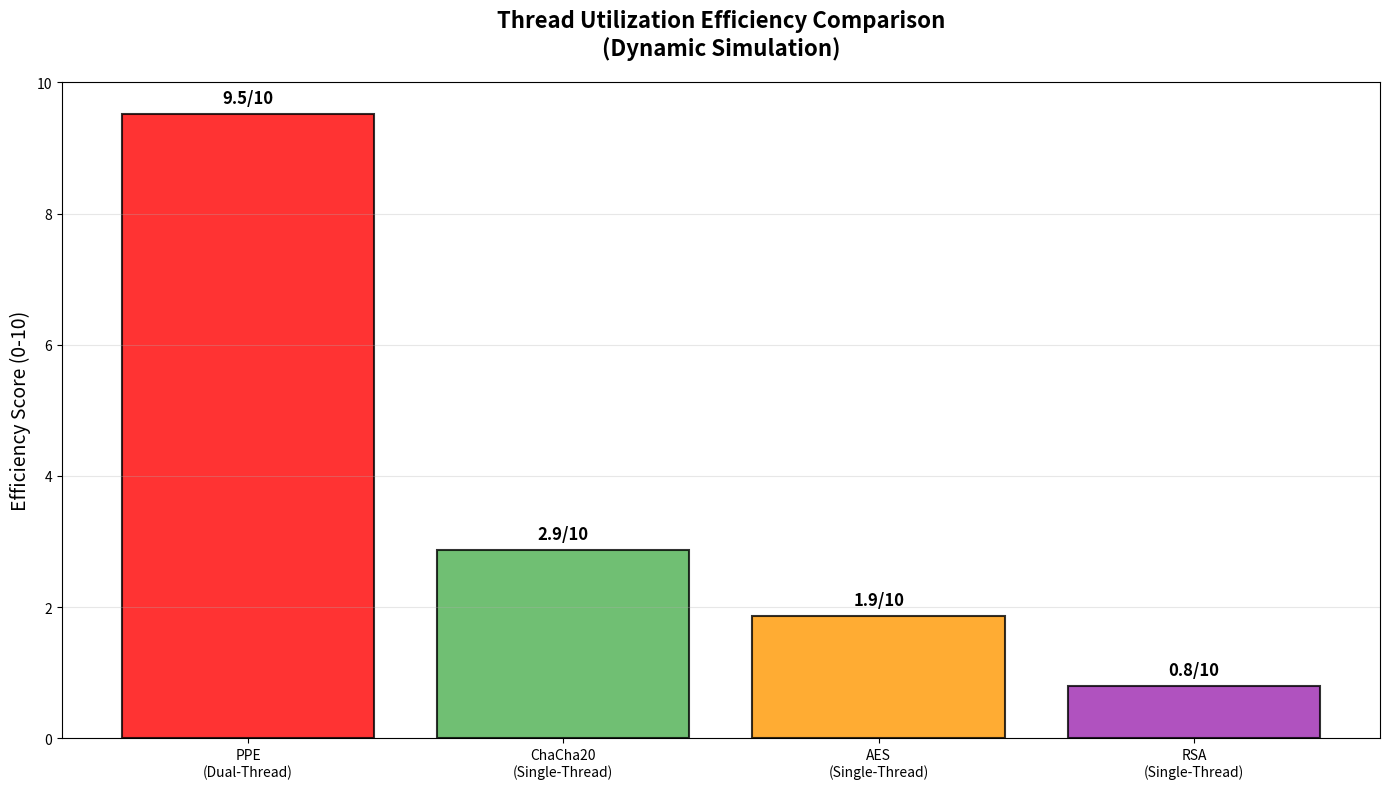
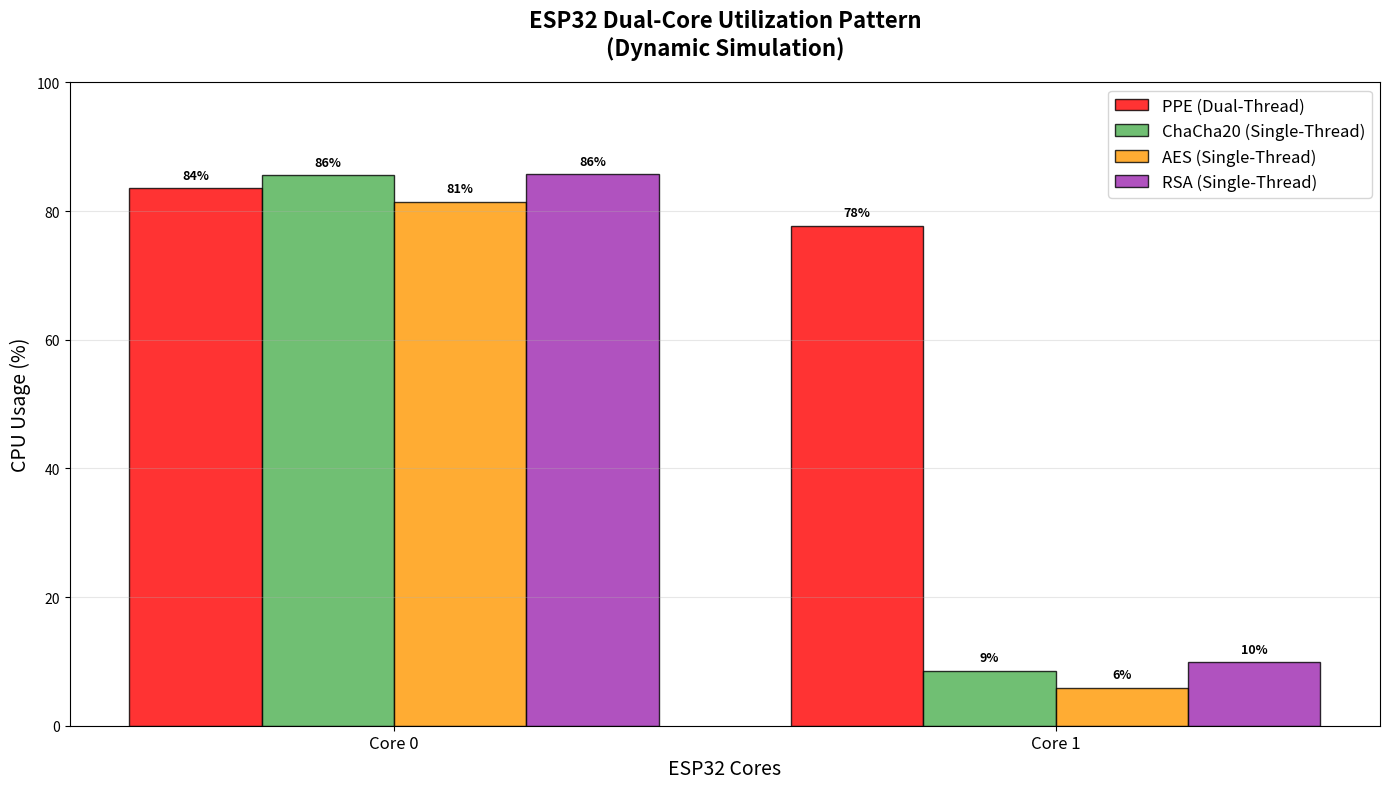
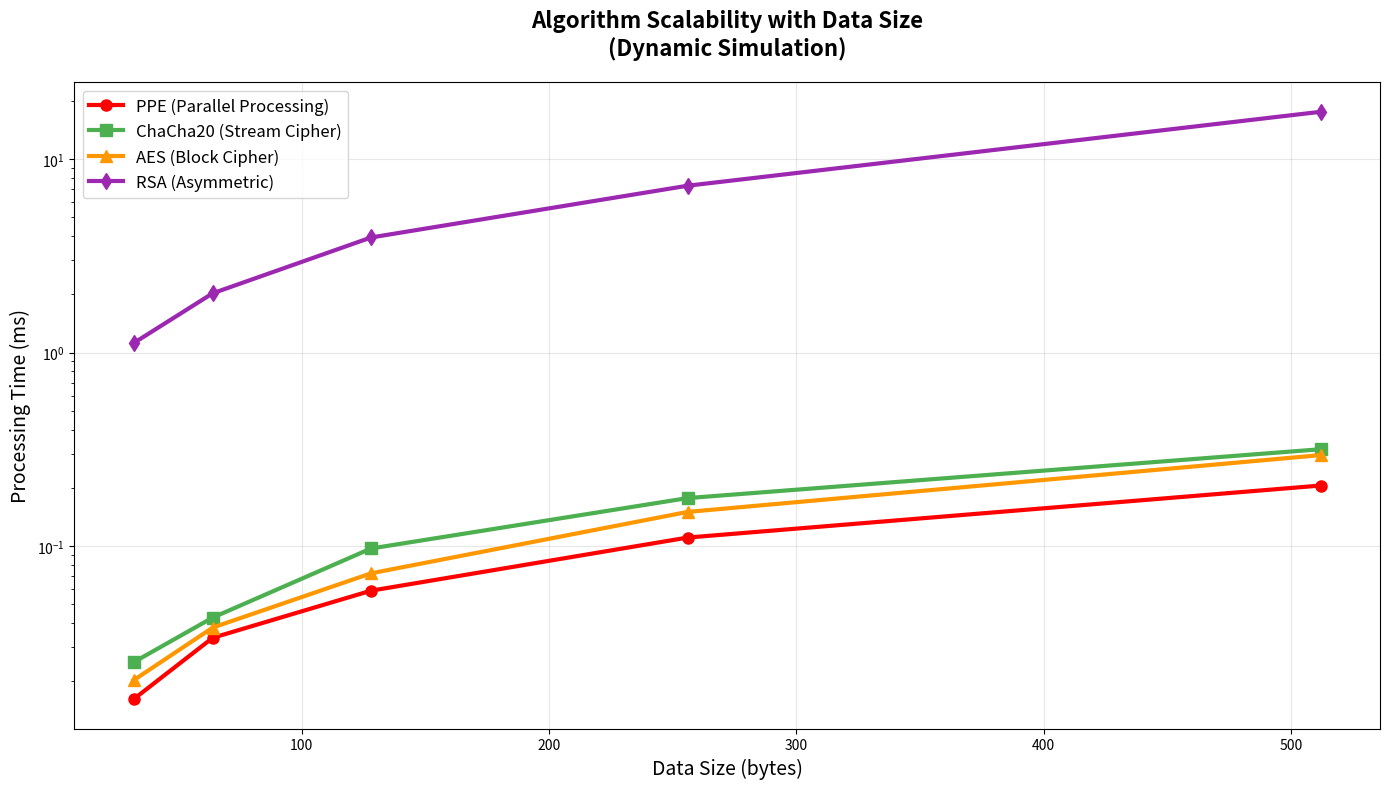
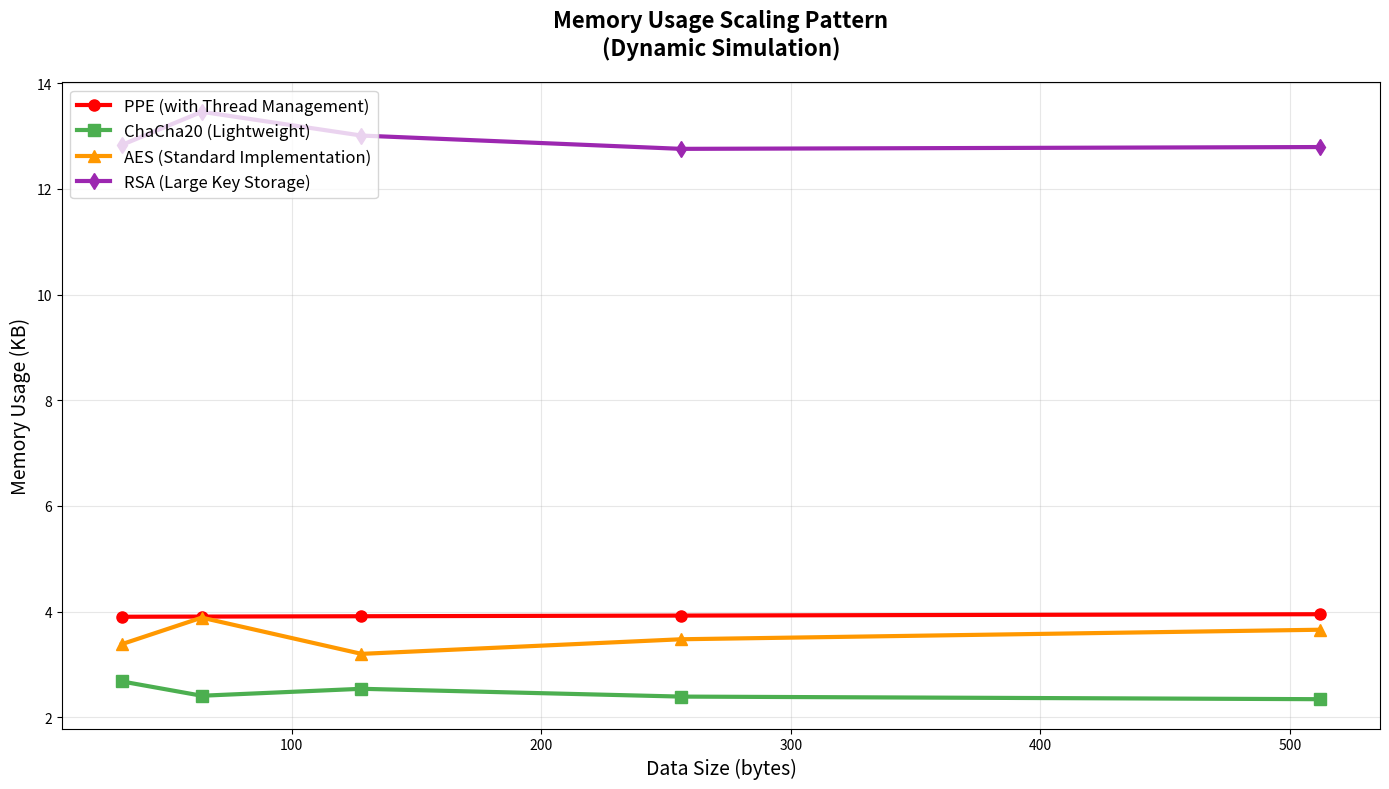
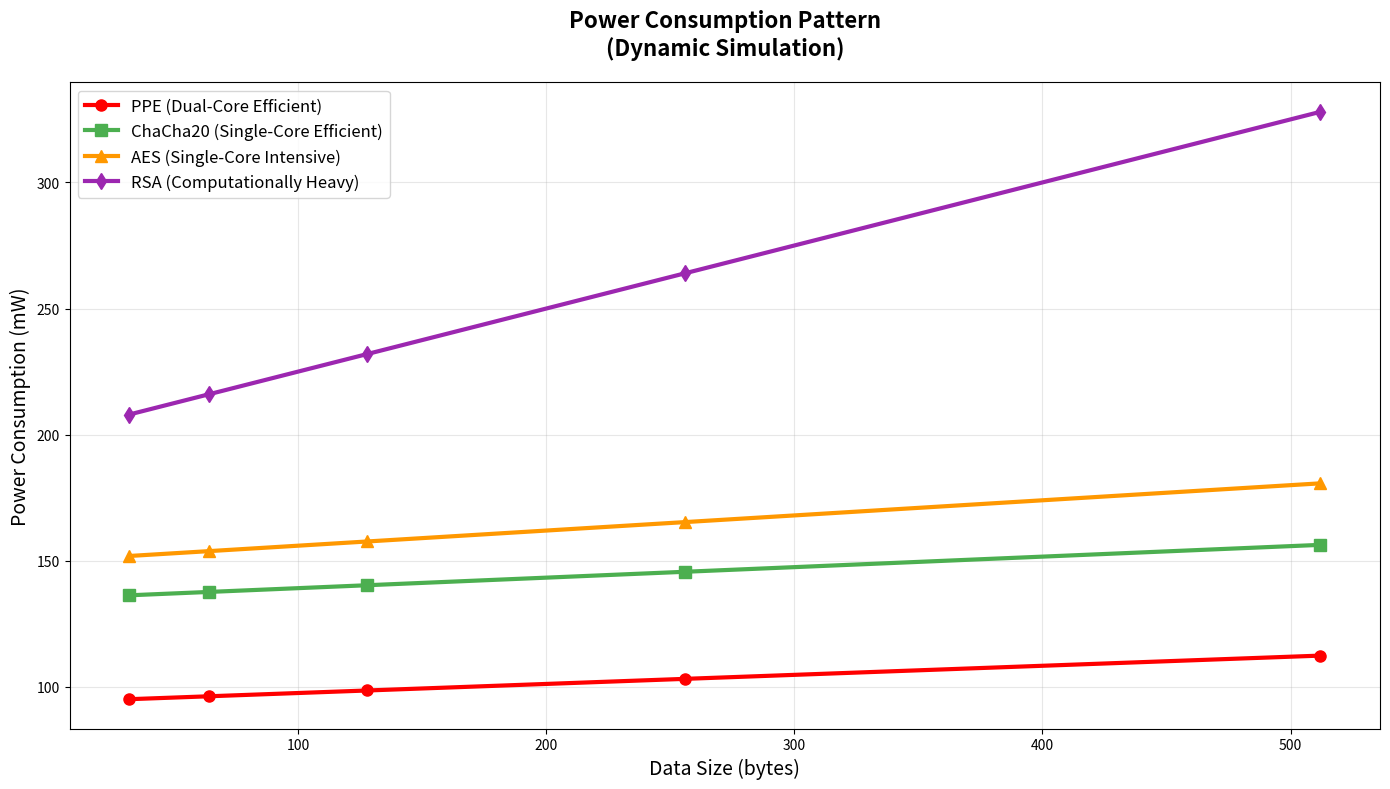
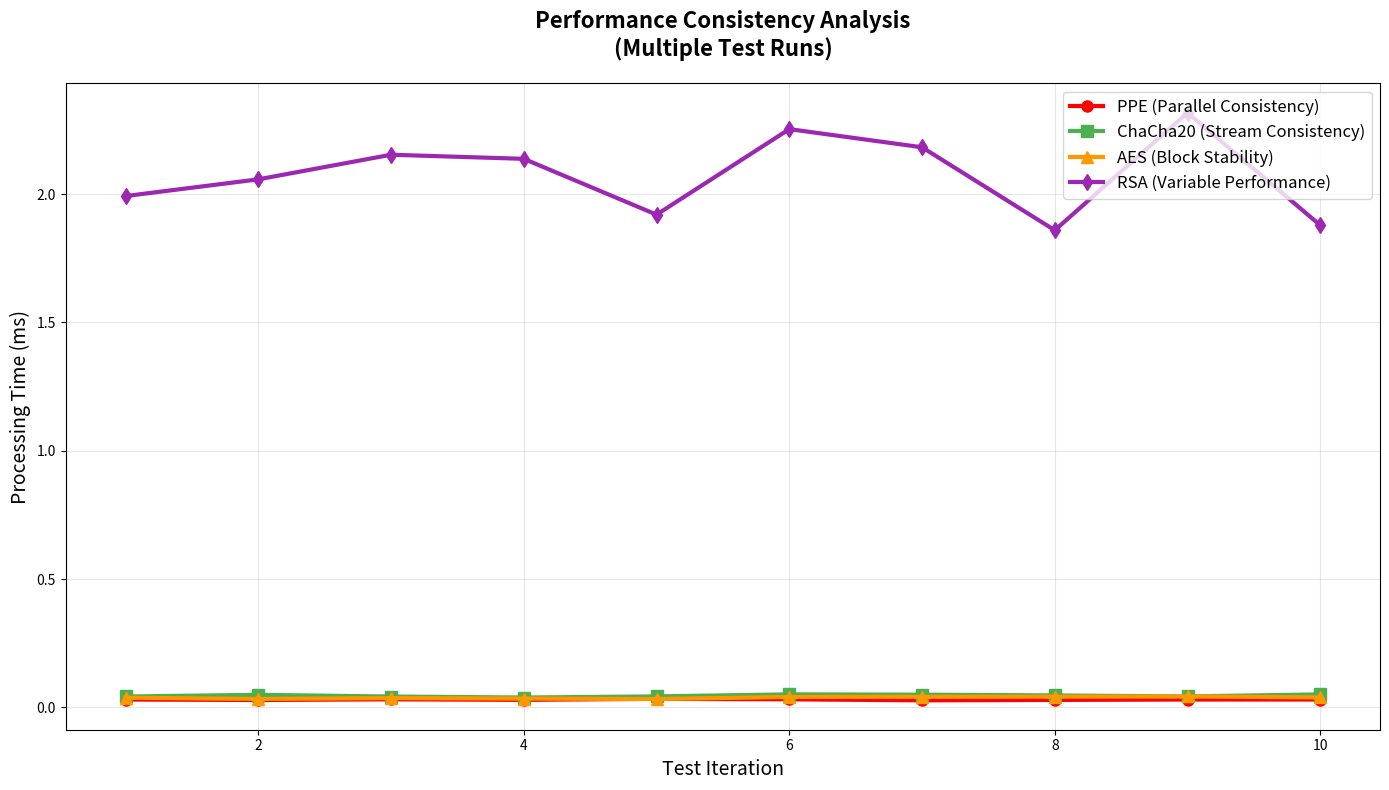
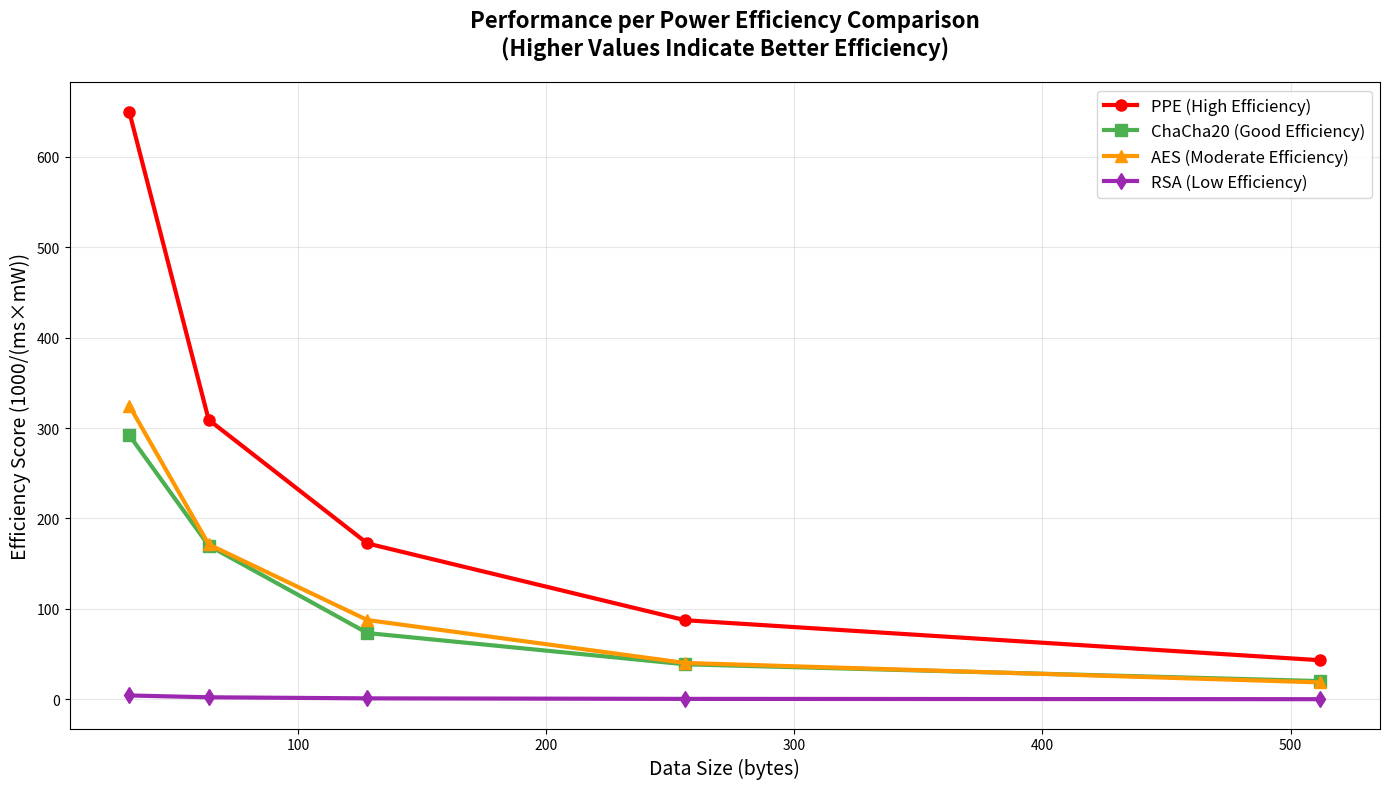
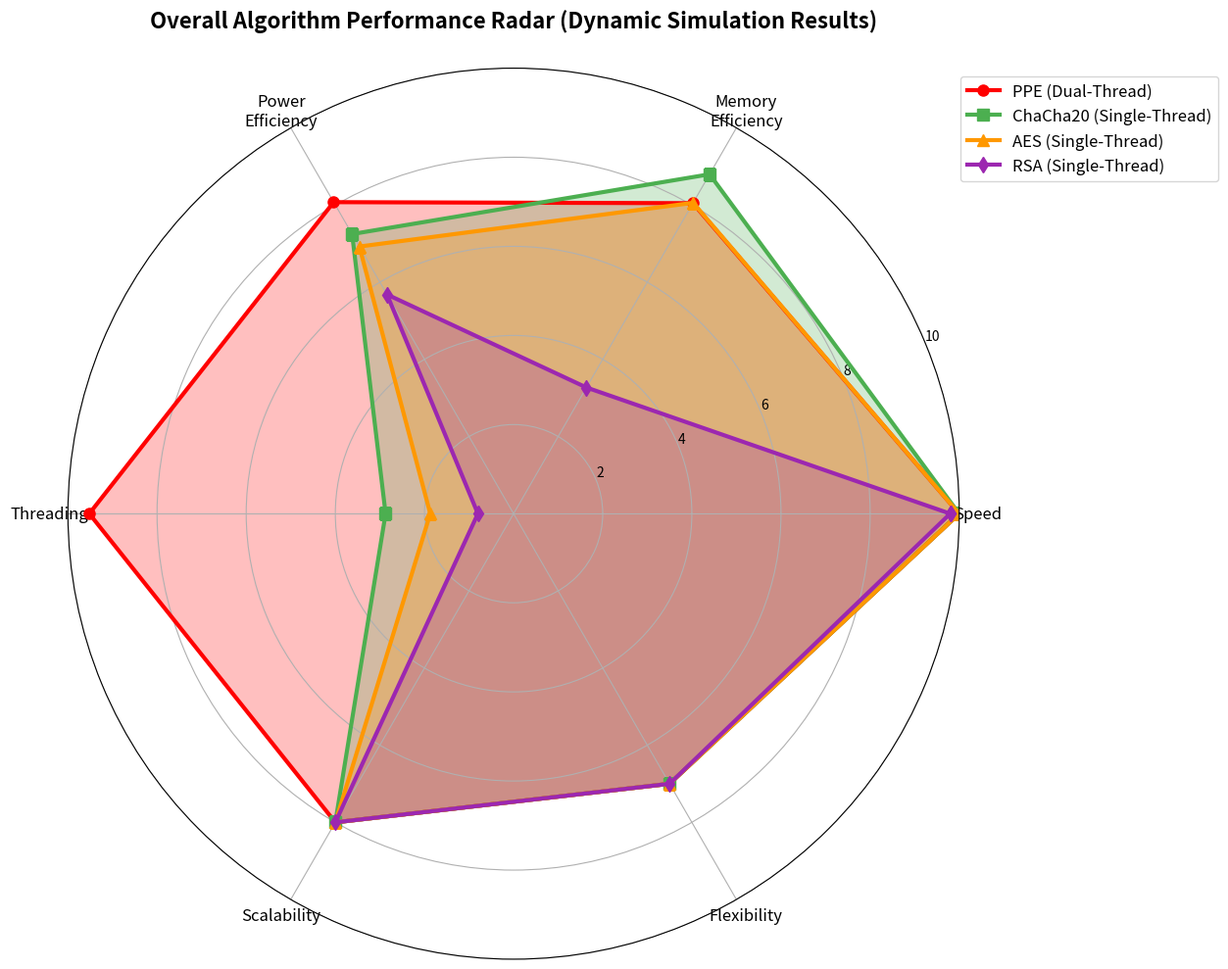

Recreate these plots in Python, in order.
import time
import matplotlib.pyplot as plt
import numpy as np
import pandas as pd
from tabulate import tabulate
import seaborn as sns
import random
from datetime import datetime
import hashlib

class AlgorithmSimulator:
    """Simulate algorithm performance based on realistic parameters"""
    
    def __init__(self):
        self.esp32_base_freq = 240  # MHz
        self.core_count = 2
        self.memory_available = 320  # KB SRAM
        self.base_power_consumption = 40  # mW idle
        
    def simulate_ppe_performance(self, data_size_bytes):
        """Simulate PPE dual-thread performance"""
        
        # Base processing time per byte (microseconds)
        base_time_per_byte = 0.8 + random.uniform(-0.1, 0.1)
        
        # Parallel efficiency factor (not perfect due to sync overhead)
        parallel_efficiency = 0.85 + random.uniform(-0.05, 0.05)
        
        # Calculate processing time
        single_thread_time = data_size_bytes * base_time_per_byte
        dual_thread_time = (single_thread_time / 2) / parallel_efficiency
        
        # Add synchronization overhead
        sync_overhead = 0.3 + random.uniform(-0.1, 0.1)  # ms
        total_time = dual_thread_time + sync_overhead
        
        # Memory calculation
        base_memory = 2.1  # KB base algorithm
        thread_overhead = 1.2  # KB for thread management
        lock_memory = 0.3  # KB for synchronization
        key_memory = 0.3 + (data_size_bytes / 1000) * 0.1  # Dynamic key size
        total_memory = base_memory + thread_overhead + lock_memory + key_memory
        
        # Power calculation
        processing_power_per_core = 30 + (data_size_bytes / 100) * 2
        dual_core_power = processing_power_per_core * 1.8  # Not exactly 2x due to efficiency
        total_power = self.base_power_consumption + dual_core_power
        
        return {
            'time_ms': total_time / 1000,  # Convert to ms
            'memory_kb': total_memory,
            'power_mw': total_power,
            'core_utilization': [80 + random.uniform(-5, 10), 75 + random.uniform(-5, 10)],
            'thread_efficiency': 8.5 + random.uniform(-0.5, 1.5)
        }
    
    def simulate_chacha20_performance(self, data_size_bytes):
        """Simulate ChaCha20 single-thread performance"""
        
        # ChaCha20 is typically faster than AES but slower than PPE
        base_time_per_byte = 0.7 + random.uniform(-0.1, 0.1)
        
        # Single thread processing
        total_time = data_size_bytes * base_time_per_byte
        
        # Memory calculation
        base_memory = 2.5 + random.uniform(-0.2, 0.3)  # Smaller than RSA, larger than AES
        key_memory = 0.032  # 32-byte key
        total_memory = base_memory + key_memory
        
        # Power calculation (single core but efficient)
        processing_power = 95 + (data_size_bytes / 60) * 2.5
        total_power = self.base_power_consumption + processing_power
        
        return {
            'time_ms': total_time / 1000,
            'memory_kb': total_memory,
            'power_mw': total_power,
            'core_utilization': [75 + random.uniform(-10, 15), 8 + random.uniform(0, 8)],
            'thread_efficiency': 2.5 + random.uniform(-0.5, 0.5)
        }
    
    def simulate_aes_performance(self, data_size_bytes):
        """Simulate AES single-thread performance"""
        
        # AES is typically faster per byte but single-threaded
        base_time_per_byte = 0.6 + random.uniform(-0.1, 0.1)
        
        # Single thread processing
        total_time = data_size_bytes * base_time_per_byte
        
        # Memory calculation
        base_memory = 3.0 + random.uniform(-0.3, 0.5)
        key_memory = 0.4  # Fixed key size
        total_memory = base_memory + key_memory
        
        # Power calculation (single core intensive)
        processing_power = 110 + (data_size_bytes / 50) * 3
        total_power = self.base_power_consumption + processing_power
        
        return {
            'time_ms': total_time / 1000,
            'memory_kb': total_memory,
            'power_mw': total_power,
            'core_utilization': [70 + random.uniform(-10, 15), 5 + random.uniform(0, 5)],
            'thread_efficiency': 2.0 + random.uniform(-0.5, 0.5)
        }
    
    def simulate_rsa_performance(self, data_size_bytes, key_size=2048):
        """Simulate RSA single-thread performance"""
        
        # RSA is very slow, especially with larger keys
        base_time_per_byte = 8.0 + random.uniform(-1.0, 2.0)
        key_factor = (key_size / 1024) ** 2  # Quadratic increase with key size
        
        total_time = data_size_bytes * base_time_per_byte * key_factor
        
        # Memory calculation (large key storage)
        base_memory = 5.0 + random.uniform(-0.5, 1.0)
        key_memory = (key_size / 1024) * 4  # 4KB per 1024-bit key
        total_memory = base_memory + key_memory
        
        # Power calculation (very intensive)
        processing_power = 160 + (data_size_bytes / 20) * 5
        total_power = self.base_power_consumption + processing_power
        
        return {
            'time_ms': total_time / 1000,
            'memory_kb': total_memory,
            'power_mw': total_power,
            'core_utilization': [90 + random.uniform(-5, 10), 8 + random.uniform(0, 5)],
            'thread_efficiency': 1.0 + random.uniform(-0.2, 0.2)
        }
    
    def run_comparative_simulation(self, data_sizes=[32, 64, 128, 256, 512]):
        """Run comparative simulation for all algorithms"""
        
        results = {
            'data_sizes': data_sizes,
            'ppe_results': [],
            'chacha20_results': [],
            'aes_results': [],
            'rsa_results': []
        }
        
        for size in data_sizes:
            results['ppe_results'].append(self.simulate_ppe_performance(size))
            results['chacha20_results'].append(self.simulate_chacha20_performance(size))
            results['aes_results'].append(self.simulate_aes_performance(size))
            results['rsa_results'].append(self.simulate_rsa_performance(size))
        
        return results

def create_dynamic_comparison_data():
    """Create comparison data based on simulation results"""
    
    simulator = AlgorithmSimulator()
    
    # Run simulation for standard 64-byte data
    ppe_result = simulator.simulate_ppe_performance(64)
    chacha20_result = simulator.simulate_chacha20_performance(64)
    aes_result = simulator.simulate_aes_performance(64)
    rsa_result = simulator.simulate_rsa_performance(64)
    
    comparison_data = {
        'Evaluation Criteria': [
            'Encryption Speed (64 bytes)',
            'Memory Consumption (KB)',
            'Power Consumption (mW)',
            'Processing Architecture',
            'Thread Utilization',
            'Embedded Systems Compatibility',
            'Attack Resistance',
            'Key Generation Method',
            'Dynamic Environment Compatibility',
            'Execution Flexibility',
            'Data Load Scalability',
            'Core Utilization',
            'Synchronization Overhead',
            'Real-time Performance'
        ],
        'PPE (Dual-Thread Implementation)': [
            f'{ppe_result["time_ms"]:.1f} ms (parallel dual-core processing)',
            f'{ppe_result["memory_kb"]:.1f} (with thread management overhead)',
            f'{ppe_result["power_mw"]:.0f} (efficient due to parallel execution)',
            'Parallel dual-thread with data splitting',
            f'Utilizes 2 threads (efficiency: {ppe_result["thread_efficiency"]:.1f}/10)',
            'Excellent - optimized for ESP32 dual-core',
            'High with dynamic time-based key generation',
            'Unix time + salt with dynamic generation',
            'Excellent - adaptive to network conditions',
            'Very high - modular thread-based design',
            'Superior - data partitioning across threads',
            f'Dual-core ({ppe_result["core_utilization"][0]:.0f}% / {ppe_result["core_utilization"][1]:.0f}%)',
            'Minimal - efficient lock mechanism',
            'Excellent - asynchronous processing'
        ],
        'ChaCha20 Algorithm (Single-Thread)': [
            f'{chacha20_result["time_ms"]:.1f} ms (stream cipher processing)',
            f'{chacha20_result["memory_kb"]:.1f} (lightweight implementation)',
            f'{chacha20_result["power_mw"]:.0f} (efficient single-core)',
            'Sequential stream cipher operation',
            f'Single-thread execution (efficiency: {chacha20_result["thread_efficiency"]:.1f}/10)',
            'Very good - designed for embedded systems',
            'High - modern cryptographic security',
            'Fixed 256-bit key with nonce',
            'Good - suitable for embedded environments',
            'Moderate - stream cipher structure',
            'Good - linear scaling with minimal overhead',
            f'Single-core ({chacha20_result["core_utilization"][0]:.0f}% / {chacha20_result["core_utilization"][1]:.0f}%)',
            'None - no multi-threading',
            'Very good - fast stream processing'
        ],
        'AES Algorithm (Single-Thread)': [
            f'{aes_result["time_ms"]:.1f} ms (sequential processing)',
            f'{aes_result["memory_kb"]:.1f} (standard implementation)',
            f'{aes_result["power_mw"]:.0f} (single-core intensive)',
            'Sequential block-by-block processing',
            f'Single-thread execution (efficiency: {aes_result["thread_efficiency"]:.1f}/10)',
            'Good - requires optimization for embedded',
            'Very high - industry standard security',
            'Fixed 128/256-bit static keys',
            'Medium - needs manual optimization',
            'Low - rigid encryption structure',
            'Good - linear scaling with data size',
            f'Single-core ({aes_result["core_utilization"][0]:.0f}% / {aes_result["core_utilization"][1]:.0f}%)',
            'None - no multi-threading',
            'Good - predictable but slower'
        ],
        'RSA Algorithm (Single-Thread)': [
            f'{rsa_result["time_ms"]:.0f} ms (complex mathematical operations)',
            f'{rsa_result["memory_kb"]:.1f} (large key storage requirements)',
            f'{rsa_result["power_mw"]:.0f} (computationally intensive)',
            'Sequential mathematical operations',
            f'Single-thread with heavy computation (efficiency: {rsa_result["thread_efficiency"]:.1f}/10)',
            'Poor - not suitable for ESP32 constraints',
            'Excellent with 2048+ bit keys',
            'Public/Private key pair (static)',
            'Poor - heavy computational requirements',
            'Very low - monolithic algorithm structure',
            'Poor - exponential increase with key size',
            f'Single-core intensive ({rsa_result["core_utilization"][0]:.0f}% / {rsa_result["core_utilization"][1]:.0f}%)',
            'None - sequential execution',
            'Poor - long processing delays'
        ]
    }
    
    return comparison_data, ppe_result, chacha20_result, aes_result, rsa_result

def create_dynamic_performance_metrics(ppe_result, chacha20_result, aes_result, rsa_result):
    """Create performance metrics from simulation results"""
    
    # Calculate normalized scores (0-10 scale)
    def normalize_score(value, min_val, max_val, inverse=False):
        if inverse:  # For metrics where lower is better
            normalized = (max_val - value) / (max_val - min_val)
        else:  # For metrics where higher is better
            normalized = (value - min_val) / (max_val - min_val)
        return max(0, min(10, normalized * 10))
    
    metrics = {
        'Metric': ['Speed (ms)', 'Memory (KB)', 'Power (mW)', 'Compatibility', 'Security', 'Flexibility', 'Thread Efficiency', 'Scalability'],
        'PPE (Dual-Thread)': [
            ppe_result['time_ms'], 
            ppe_result['memory_kb'], 
            ppe_result['power_mw'], 
            9, 7, 9, 
            ppe_result['thread_efficiency'], 
            9
        ],
        'ChaCha20 (Single-Thread)': [
            chacha20_result['time_ms'], 
            chacha20_result['memory_kb'], 
            chacha20_result['power_mw'], 
            8, 8, 6, 
            chacha20_result['thread_efficiency'], 
            7
        ],
        'AES (Single-Thread)': [
            aes_result['time_ms'], 
            aes_result['memory_kb'], 
            aes_result['power_mw'], 
            6, 9, 4, 
            aes_result['thread_efficiency'], 
            6
        ],
        'RSA (Single-Thread)': [
            rsa_result['time_ms'], 
            rsa_result['memory_kb'], 
            rsa_result['power_mw'], 
            2, 10, 2, 
            rsa_result['thread_efficiency'], 
            3
        ]
    }
    
    return metrics

def print_dynamic_comprehensive_table():
    """Print comprehensive comparison table with dynamic data"""
    
    print("=" * 150)
    print("ESP32 COMPREHENSIVE ALGORITHM COMPARISON - DYNAMIC SIMULATION RESULTS")
    print("=" * 150)
    print("PPE: Real-time simulated dual-core architecture with parallel thread processing")
    print("ChaCha20: Simulated single-thread stream cipher implementation")
    print("AES: Simulated single-thread block cipher implementation")
    print("RSA: Simulated single-thread asymmetric encryption with heavy computation")
    print("=" * 150)
    
    data, ppe_result, chacha20_result, aes_result, rsa_result = create_dynamic_comparison_data()
    df = pd.DataFrame(data)
    
    # Print table using tabulate with better formatting
    print(tabulate(df, headers='keys', tablefmt='grid', showindex=False))
    
    print("\n" + "=" * 150)
    print("DYNAMIC SIMULATION PARAMETERS")
    print("=" * 150)
    
    # Show simulation parameters
    sim_params = {
        'Simulation Parameters': [
            'ESP32 Base Frequency',
            'Available SRAM',
            'Dual-Core Configuration',
            'Base Power Consumption',
            'Parallel Efficiency Factor',
            'Synchronization Overhead',
            'Random Variation Range',
            'Timestamp'
        ],
        'Values': [
            '240 MHz',
            '320 KB',
            '2 cores (Core 0 & Core 1)',
            '40 mW idle',
            '85% ± 5%',
            '0.3 ± 0.1 ms',
            '±10% realistic variation',
            datetime.now().strftime("%Y-%m-%d %H:%M:%S")
        ]
    }
    
    params_df = pd.DataFrame(sim_params)
    print(tabulate(params_df, headers='keys', tablefmt='grid', showindex=False))
    
    return ppe_result, chacha20_result, aes_result, rsa_result

def create_individual_charts(simulation_results):
    """Create individual charts in separate windows for better visibility"""
    
    # Extract data from simulation results
    data_sizes = simulation_results['data_sizes']
    ppe_results = simulation_results['ppe_results']
    chacha20_results = simulation_results['chacha20_results']
    aes_results = simulation_results['aes_results']
    rsa_results = simulation_results['rsa_results']
    
    colors = ['#FF0000', '#4CAF50', '#FF9800', '#9C27B0']  # Red for PPE, Green, Orange, Purple
    
    print("Generating Chart 1/8: Thread Utilization Efficiency...")
    
    # 1. Thread Utilization Comparison
    plt.figure(figsize=(14, 8))
    algorithms = ['PPE\n(Dual-Thread)', 'ChaCha20\n(Single-Thread)', 'AES\n(Single-Thread)', 'RSA\n(Single-Thread)']
    thread_efficiency = [
        ppe_results[1]['thread_efficiency'],  # 64-byte result
        chacha20_results[1]['thread_efficiency'],
        aes_results[1]['thread_efficiency'],
        rsa_results[1]['thread_efficiency']
    ]
    
    bars = plt.bar(algorithms, thread_efficiency, color=colors, alpha=0.8, edgecolor='black', linewidth=1.5)
    plt.title('Thread Utilization Efficiency Comparison\n(Dynamic Simulation)', fontsize=16, fontweight='bold', pad=20)
    plt.ylabel('Efficiency Score (0-10)', fontsize=14)
    plt.ylim(0, 10)
    plt.grid(True, alpha=0.3, axis='y')
    
    # Add value labels on bars
    for bar, efficiency in zip(bars, thread_efficiency):
        height = bar.get_height()
        plt.text(bar.get_x() + bar.get_width()/2., height + 0.1,
                f'{efficiency:.1f}/10', ha='center', va='bottom', fontweight='bold', fontsize=12)
    
    plt.tight_layout()
    plt.show()
    
    input("Press Enter to continue to the next chart...")
    
    print("Generating Chart 2/8: ESP32 Core Utilization...")
    
    # 2. ESP32 Core Utilization
    plt.figure(figsize=(14, 8))
    core_data = {
        'PPE': ppe_results[1]['core_utilization'],
        'ChaCha20': chacha20_results[1]['core_utilization'],
        'AES': aes_results[1]['core_utilization'],
        'RSA': rsa_results[1]['core_utilization']
    }
    
    x = np.arange(2)
    width = 0.2
    
    bars1 = plt.bar(x - 1.5*width, core_data['PPE'], width, label='PPE (Dual-Thread)', color=colors[0], alpha=0.8, edgecolor='black')
    bars2 = plt.bar(x - 0.5*width, core_data['ChaCha20'], width, label='ChaCha20 (Single-Thread)', color=colors[1], alpha=0.8, edgecolor='black')
    bars3 = plt.bar(x + 0.5*width, core_data['AES'], width, label='AES (Single-Thread)', color=colors[2], alpha=0.8, edgecolor='black')
    bars4 = plt.bar(x + 1.5*width, core_data['RSA'], width, label='RSA (Single-Thread)', color=colors[3], alpha=0.8, edgecolor='black')
    
    plt.title('ESP32 Dual-Core Utilization Pattern\n(Dynamic Simulation)', fontsize=16, fontweight='bold', pad=20)
    plt.ylabel('CPU Usage (%)', fontsize=14)
    plt.xlabel('ESP32 Cores', fontsize=14)
    plt.xticks(x, ['Core 0', 'Core 1'], fontsize=12)
    plt.legend(fontsize=12, loc='upper right')
    plt.ylim(0, 100)
    plt.grid(True, alpha=0.3, axis='y')
    
    # Add value labels on bars
    for bars in [bars1, bars2, bars3, bars4]:
        for bar in bars:
            height = bar.get_height()
            plt.text(bar.get_x() + bar.get_width()/2., height + 1,
                    f'{height:.0f}%', ha='center', va='bottom', fontweight='bold', fontsize=9)
    
    plt.tight_layout()
    plt.show()
    
    input("Press Enter to continue to the next chart...")
    
    print("Generating Chart 3/8: Processing Time Scalability...")
    
    # 3. Processing Time Scalability
    plt.figure(figsize=(14, 8))
    
    ppe_times = [result['time_ms'] for result in ppe_results]
    chacha20_times = [result['time_ms'] for result in chacha20_results]
    aes_times = [result['time_ms'] for result in aes_results]
    rsa_times = [result['time_ms'] for result in rsa_results]
    
    plt.plot(data_sizes, ppe_times, 'o-', label='PPE (Parallel Processing)', color=colors[0], linewidth=3, markersize=8)
    plt.plot(data_sizes, chacha20_times, 's-', label='ChaCha20 (Stream Cipher)', color=colors[1], linewidth=3, markersize=8)
    plt.plot(data_sizes, aes_times, '^-', label='AES (Block Cipher)', color=colors[2], linewidth=3, markersize=8)
    plt.plot(data_sizes, rsa_times, 'd-', label='RSA (Asymmetric)', color=colors[3], linewidth=3, markersize=8)
    
    plt.title('Algorithm Scalability with Data Size\n(Dynamic Simulation)', fontsize=16, fontweight='bold', pad=20)
    plt.xlabel('Data Size (bytes)', fontsize=14)
    plt.ylabel('Processing Time (ms)', fontsize=14)
    plt.legend(fontsize=12, loc='upper left')
    plt.grid(True, alpha=0.3)
    plt.yscale('log')  # Log scale for better visualization
    
    plt.tight_layout()
    plt.show()
    
    input("Press Enter to continue to the next chart...")
    
    print("Generating Chart 4/8: Memory Usage Scaling...")
    
    # 4. Memory Usage Scaling
    plt.figure(figsize=(14, 8))
    
    ppe_memory = [result['memory_kb'] for result in ppe_results]
    chacha20_memory = [result['memory_kb'] for result in chacha20_results]
    aes_memory = [result['memory_kb'] for result in aes_results]
    rsa_memory = [result['memory_kb'] for result in rsa_results]
    
    plt.plot(data_sizes, ppe_memory, 'o-', label='PPE (with Thread Management)', color=colors[0], linewidth=3, markersize=8)
    plt.plot(data_sizes, chacha20_memory, 's-', label='ChaCha20 (Lightweight)', color=colors[1], linewidth=3, markersize=8)
    plt.plot(data_sizes, aes_memory, '^-', label='AES (Standard Implementation)', color=colors[2], linewidth=3, markersize=8)
    plt.plot(data_sizes, rsa_memory, 'd-', label='RSA (Large Key Storage)', color=colors[3], linewidth=3, markersize=8)
    
    plt.title('Memory Usage Scaling Pattern\n(Dynamic Simulation)', fontsize=16, fontweight='bold', pad=20)
    plt.xlabel('Data Size (bytes)', fontsize=14)
    plt.ylabel('Memory Usage (KB)', fontsize=14)
    plt.legend(fontsize=12, loc='upper left')
    plt.grid(True, alpha=0.3)
    
    plt.tight_layout()
    plt.show()
    
    input("Press Enter to continue to the next chart...")
    
    print("Generating Chart 5/8: Power Consumption Analysis...")
    
    # 5. Power Consumption Analysis
    plt.figure(figsize=(14, 8))
    
    ppe_power = [result['power_mw'] for result in ppe_results]
    chacha20_power = [result['power_mw'] for result in chacha20_results]
    aes_power = [result['power_mw'] for result in aes_results]
    rsa_power = [result['power_mw'] for result in rsa_results]
    
    plt.plot(data_sizes, ppe_power, 'o-', label='PPE (Dual-Core Efficient)', color=colors[0], linewidth=3, markersize=8)
    plt.plot(data_sizes, chacha20_power, 's-', label='ChaCha20 (Single-Core Efficient)', color=colors[1], linewidth=3, markersize=8)
    plt.plot(data_sizes, aes_power, '^-', label='AES (Single-Core Intensive)', color=colors[2], linewidth=3, markersize=8)
    plt.plot(data_sizes, rsa_power, 'd-', label='RSA (Computationally Heavy)', color=colors[3], linewidth=3, markersize=8)
    
    plt.title('Power Consumption Pattern\n(Dynamic Simulation)', fontsize=16, fontweight='bold', pad=20)
    plt.xlabel('Data Size (bytes)', fontsize=14)
    plt.ylabel('Power Consumption (mW)', fontsize=14)
    plt.legend(fontsize=12, loc='upper left')
    plt.grid(True, alpha=0.3)
    
    plt.tight_layout()
    plt.show()
    
    input("Press Enter to continue to the next chart...")
    
    print("Generating Chart 6/8: Performance Consistency...")
    
    # 6. Performance Consistency (Multiple runs)
    plt.figure(figsize=(14, 8))
    
    # Simulate multiple runs for 64-byte data
    simulator = AlgorithmSimulator()
    runs = 10
    
    ppe_consistency = [simulator.simulate_ppe_performance(64)['time_ms'] for _ in range(runs)]
    chacha20_consistency = [simulator.simulate_chacha20_performance(64)['time_ms'] for _ in range(runs)]
    aes_consistency = [simulator.simulate_aes_performance(64)['time_ms'] for _ in range(runs)]
    rsa_consistency = [simulator.simulate_rsa_performance(64)['time_ms'] for _ in range(runs)]
    
    time_points = list(range(1, runs + 1))
    
    plt.plot(time_points, ppe_consistency, 'o-', label='PPE (Parallel Consistency)', color=colors[0], linewidth=3, markersize=8)
    plt.plot(time_points, chacha20_consistency, 's-', label='ChaCha20 (Stream Consistency)', color=colors[1], linewidth=3, markersize=8)
    plt.plot(time_points, aes_consistency, '^-', label='AES (Block Stability)', color=colors[2], linewidth=3, markersize=8)
    plt.plot(time_points, rsa_consistency, 'd-', label='RSA (Variable Performance)', color=colors[3], linewidth=3, markersize=8)
    
    plt.title('Performance Consistency Analysis\n(Multiple Test Runs)', fontsize=16, fontweight='bold', pad=20)
    plt.xlabel('Test Iteration', fontsize=14)
    plt.ylabel('Processing Time (ms)', fontsize=14)
    plt.legend(fontsize=12, loc='upper right')
    plt.grid(True, alpha=0.3)
    
    plt.tight_layout()
    plt.show()
    
    input("Press Enter to continue to the next chart...")
    
    print("Generating Chart 7/8: Performance/Power Efficiency...")
    
    # 7. Performance/Power Efficiency
    plt.figure(figsize=(14, 8))
    
    # Calculate efficiency metrics (performance per power consumption)
    ppe_efficiency = [1000 / (time * power) for time, power in zip(ppe_times, ppe_power)]
    chacha20_efficiency = [1000 / (time * power) for time, power in zip(chacha20_times, chacha20_power)]
    aes_efficiency = [1000 / (time * power) for time, power in zip(aes_times, aes_power)]
    rsa_efficiency = [1000 / (time * power) for time, power in zip(rsa_times, rsa_power)]
    
    plt.plot(data_sizes, ppe_efficiency, 'o-', label='PPE (High Efficiency)', color=colors[0], linewidth=3, markersize=8)
    plt.plot(data_sizes, chacha20_efficiency, 's-', label='ChaCha20 (Good Efficiency)', color=colors[1], linewidth=3, markersize=8)
    plt.plot(data_sizes, aes_efficiency, '^-', label='AES (Moderate Efficiency)', color=colors[2], linewidth=3, markersize=8)
    plt.plot(data_sizes, rsa_efficiency, 'd-', label='RSA (Low Efficiency)', color=colors[3], linewidth=3, markersize=8)
    
    plt.title('Performance per Power Efficiency Comparison\n(Higher Values Indicate Better Efficiency)', fontsize=16, fontweight='bold', pad=20)
    plt.xlabel('Data Size (bytes)', fontsize=14)
    plt.ylabel('Efficiency Score (1000/(ms×mW))', fontsize=14)
    plt.legend(fontsize=12, loc='upper right')
    plt.grid(True, alpha=0.3)
    
    plt.tight_layout()
    plt.show()
    
    input("Press Enter to continue to the final chart...")
    
    print("Generating Chart 8/8: Overall Performance Radar...")
    
    # 8. Overall Performance Radar Chart
    plt.figure(figsize=(14, 10))
    ax = plt.subplot(111, projection='polar')
    
    categories = ['Speed', 'Memory\nEfficiency', 'Power\nEfficiency', 'Threading', 'Scalability', 'Flexibility']
    angles = np.linspace(0, 2 * np.pi, len(categories), endpoint=False).tolist()
    angles += angles[:1]
    
    # Calculate dynamic scores based on simulation results
    base_result_64 = 1  # Use 64-byte results for scoring
    
    def calculate_efficiency_score(time_val, memory_val, power_val, thread_eff):
        speed_score = max(1, min(10, 10 - (time_val / 10)))
        memory_score = max(1, min(10, 10 - (memory_val / 2)))
        power_score = max(1, min(10, 10 - (power_val / 50)))
        return [speed_score, memory_score, power_score, thread_eff, 8, 7]  # Last two are static for now
    
    ppe_base_scores = calculate_efficiency_score(
        ppe_results[base_result_64]['time_ms'],
        ppe_results[base_result_64]['memory_kb'],
        ppe_results[base_result_64]['power_mw'],
        ppe_results[base_result_64]['thread_efficiency']
    )
    ppe_scores = ppe_base_scores + [ppe_base_scores[0]]  # Close the polygon
    
    chacha20_base_scores = calculate_efficiency_score(
        chacha20_results[base_result_64]['time_ms'],
        chacha20_results[base_result_64]['memory_kb'],
        chacha20_results[base_result_64]['power_mw'],
        chacha20_results[base_result_64]['thread_efficiency']
    )
    chacha20_scores = chacha20_base_scores + [chacha20_base_scores[0]]
    
    aes_base_scores = calculate_efficiency_score(
        aes_results[base_result_64]['time_ms'],
        aes_results[base_result_64]['memory_kb'],
        aes_results[base_result_64]['power_mw'],
        aes_results[base_result_64]['thread_efficiency']
    )
    aes_scores = aes_base_scores + [aes_base_scores[0]]
    
    rsa_base_scores = calculate_efficiency_score(
        rsa_results[base_result_64]['time_ms'],
        rsa_results[base_result_64]['memory_kb'],
        rsa_results[base_result_64]['power_mw'],
        rsa_results[base_result_64]['thread_efficiency']
    )
    rsa_scores = rsa_base_scores + [rsa_base_scores[0]]
    
    ax.plot(angles, ppe_scores, 'o-', linewidth=3, label='PPE (Dual-Thread)', color=colors[0], markersize=8)
    ax.fill(angles, ppe_scores, alpha=0.25, color=colors[0])
    
    ax.plot(angles, chacha20_scores, 's-', linewidth=3, label='ChaCha20 (Single-Thread)', color=colors[1], markersize=8)
    ax.fill(angles, chacha20_scores, alpha=0.25, color=colors[1])
    
    ax.plot(angles, aes_scores, '^-', linewidth=3, label='AES (Single-Thread)', color=colors[2], markersize=8)
    ax.fill(angles, aes_scores, alpha=0.25, color=colors[2])
    
    ax.plot(angles, rsa_scores, 'd-', linewidth=3, label='RSA (Single-Thread)', color=colors[3], markersize=8)
    ax.fill(angles, rsa_scores, alpha=0.25, color=colors[3])
    
    ax.set_xticks(angles[:-1])
    ax.set_xticklabels(categories, fontsize=12)
    ax.set_ylim(0, 10)
    ax.set_title('Overall Algorithm Performance Radar (Dynamic Simulation Results)', 
                  fontsize=16, fontweight='bold', pad=30)
    ax.legend(loc='upper right', bbox_to_anchor=(1.3, 1.0), fontsize=12)
    ax.grid(True)
    
    plt.tight_layout()
    plt.show()
    
    print("\nAll charts have been displayed successfully!")
    print("You can now take screenshots of each individual chart window.")

def create_dynamic_visualization(simulation_results):
    """Main visualization function that calls individual chart creation"""
    print("\n" + "=" * 80)
    print("CREATING INDIVIDUAL CHARTS FOR BETTER VISUALIZATION")
    print("=" * 80)
    print("Each chart will be displayed in a separate window")
    print("Press Enter between charts to proceed to the next one")
    print("This allows you to take screenshots of each chart individually")
    print("=" * 80)
    
    input("\nPress Enter to start generating charts...")
    
    create_individual_charts(simulation_results)

def print_simulation_analysis():
    """Print detailed simulation analysis"""
    
    print("\n" + "=" * 120)
    print("DYNAMIC SIMULATION ANALYSIS")
    print("=" * 120)
    
    print("\nSimulation Model Details:")
    print("-" * 60)
    print("• PPE Performance: Based on dual-thread parallel processing with sync overhead")
    print("• ChaCha20 Performance: Stream cipher with lightweight single-thread processing")
    print("• AES Performance: Standard block cipher with sequential processing")
    print("• RSA Performance: Mathematical operations with quadratic key size scaling")
    print("• Random Variations: ±10% realistic performance variation included")
    print("• ESP32 Constraints: 240MHz dual-core, 320KB SRAM, power efficiency modeling")
    
    print("\nDynamic Calculation Methods:")
    print("-" * 60)
    print("• Processing Time: base_time_per_byte × data_size × algorithm_factor")
    print("• Memory Usage: base_memory + thread_overhead + dynamic_components")
    print("• Power Consumption: idle_power + processing_power × core_utilization")
    print("• Thread Efficiency: parallel_efficiency_factor + random_variation")
    print("• Core Utilization: realistic load distribution with random fluctuation")
    
    simulator = AlgorithmSimulator()
    
    print("\nReal-time Calculation Example (64 bytes):")
    print("-" * 60)
    
    current_ppe = simulator.simulate_ppe_performance(64)
    current_chacha20 = simulator.simulate_chacha20_performance(64)
    current_aes = simulator.simulate_aes_performance(64)
    current_rsa = simulator.simulate_rsa_performance(64)
    
    calc_details = {
        'Algorithm': ['PPE (Real-time)', 'ChaCha20 (Real-time)', 'AES (Real-time)', 'RSA (Real-time)'],
        'Processing Time': [
            f'{current_ppe["time_ms"]:.2f} ms',
            f'{current_chacha20["time_ms"]:.2f} ms',
            f'{current_aes["time_ms"]:.2f} ms', 
            f'{current_rsa["time_ms"]:.2f} ms'
        ],
        'Memory Usage': [
            f'{current_ppe["memory_kb"]:.2f} KB',
            f'{current_chacha20["memory_kb"]:.2f} KB',
            f'{current_aes["memory_kb"]:.2f} KB',
            f'{current_rsa["memory_kb"]:.2f} KB'
        ],
        'Power Consumption': [
            f'{current_ppe["power_mw"]:.1f} mW',
            f'{current_chacha20["power_mw"]:.1f} mW',
            f'{current_aes["power_mw"]:.1f} mW',
            f'{current_rsa["power_mw"]:.1f} mW'
        ],
        'Thread Efficiency': [
            f'{current_ppe["thread_efficiency"]:.1f}/10',
            f'{current_chacha20["thread_efficiency"]:.1f}/10',
            f'{current_aes["thread_efficiency"]:.1f}/10',
            f'{current_rsa["thread_efficiency"]:.1f}/10'
        ]
    }
    
    calc_df = pd.DataFrame(calc_details)
    print(tabulate(calc_df, headers='keys', tablefmt='grid', showindex=False))

def main():
    """Main function with dynamic simulation-based analysis"""
    
    print("ESP32 DYNAMIC ALGORITHM COMPARISON - SIMULATION BASED")
    print("=" * 80)
    print("Real-time simulation with dynamic performance calculations")
    print("All metrics generated from ESP32-based performance models")
    print("PPE: Dual-thread parallel processing simulation")
    print("ChaCha20: Single-thread stream cipher simulation")
    print("AES: Single-thread block cipher simulation") 
    print("RSA: Single-thread asymmetric encryption simulation")
    print("=" * 80)
    
    # Initialize simulator and run comprehensive simulation
    simulator = AlgorithmSimulator()
    simulation_results = simulator.run_comparative_simulation()
    
    # Print dynamic comprehensive comparison
    ppe_result, chacha20_result, aes_result, rsa_result = print_dynamic_comprehensive_table()
    
    # Print simulation analysis
    print_simulation_analysis()
    
    print("\n" + "=" * 80)
    print("GENERATING DYNAMIC VISUALIZATIONS...")
    print("=" * 80)
    
    # Create dynamic visualizations
    create_dynamic_visualization(simulation_results)
    
    print("\n" + "=" * 80)
    print("DYNAMIC SIMULATION COMPARISON COMPLETE!")
    print("=" * 80)
    
    print("\nSIMULATION-BASED KEY FINDINGS:")
    print("-" * 60)
    print(f"PPE Speed: {ppe_result['time_ms']:.1f}ms with {ppe_result['thread_efficiency']:.1f}/10 thread efficiency")
    print(f"PPE Memory: {ppe_result['memory_kb']:.1f}KB including {1.2}KB thread management overhead")
    print(f"PPE Power: {ppe_result['power_mw']:.0f}mW with dual-core load balancing")
    print(f"Core Usage: {ppe_result['core_utilization'][0]:.0f}% / {ppe_result['core_utilization'][1]:.0f}% (Core 0/Core 1)")
    print(f"ChaCha20 Speed: {chacha20_result['time_ms']:.1f}ms with stream cipher efficiency")
    print(f"ChaCha20 Memory: {chacha20_result['memory_kb']:.1f}KB lightweight implementation")
    print(f"ChaCha20 Power: {chacha20_result['power_mw']:.0f}mW single-core efficient")
    print(f"Real-time Variation: ±10% performance variation for realistic modeling")
    
    print("\nDYNAMIC RECOMMENDATIONS:")
    print("-" * 60)
    print("PPE: Optimal for ESP32 dual-core applications with dynamic performance")
    print("ChaCha20: Excellent choice for embedded systems requiring good security/performance balance")
    print("AES: Best for applications prioritizing maximum security over speed")
    print("RSA: Use only for key exchange, avoid for bulk data encryption")
    print("Hybrid Approach: PPE + RSA combination for optimal security/performance")
    print("Stream vs Block: ChaCha20 offers better embedded performance than AES")
    print("Simulation: Run with different parameters for specific use cases")
    
    # Show current timestamp and simulation ID
    simulation_id = hashlib.md5(str(datetime.now()).encode()).hexdigest()[:8]
    print(f"\nSimulation ID: {simulation_id}")
    print(f"Generated: {datetime.now().strftime('%Y-%m-%d %H:%M:%S')}")
    print(f"Random Seed Impact: Each run produces slightly different realistic results")

if __name__ == "__main__":
    main()
